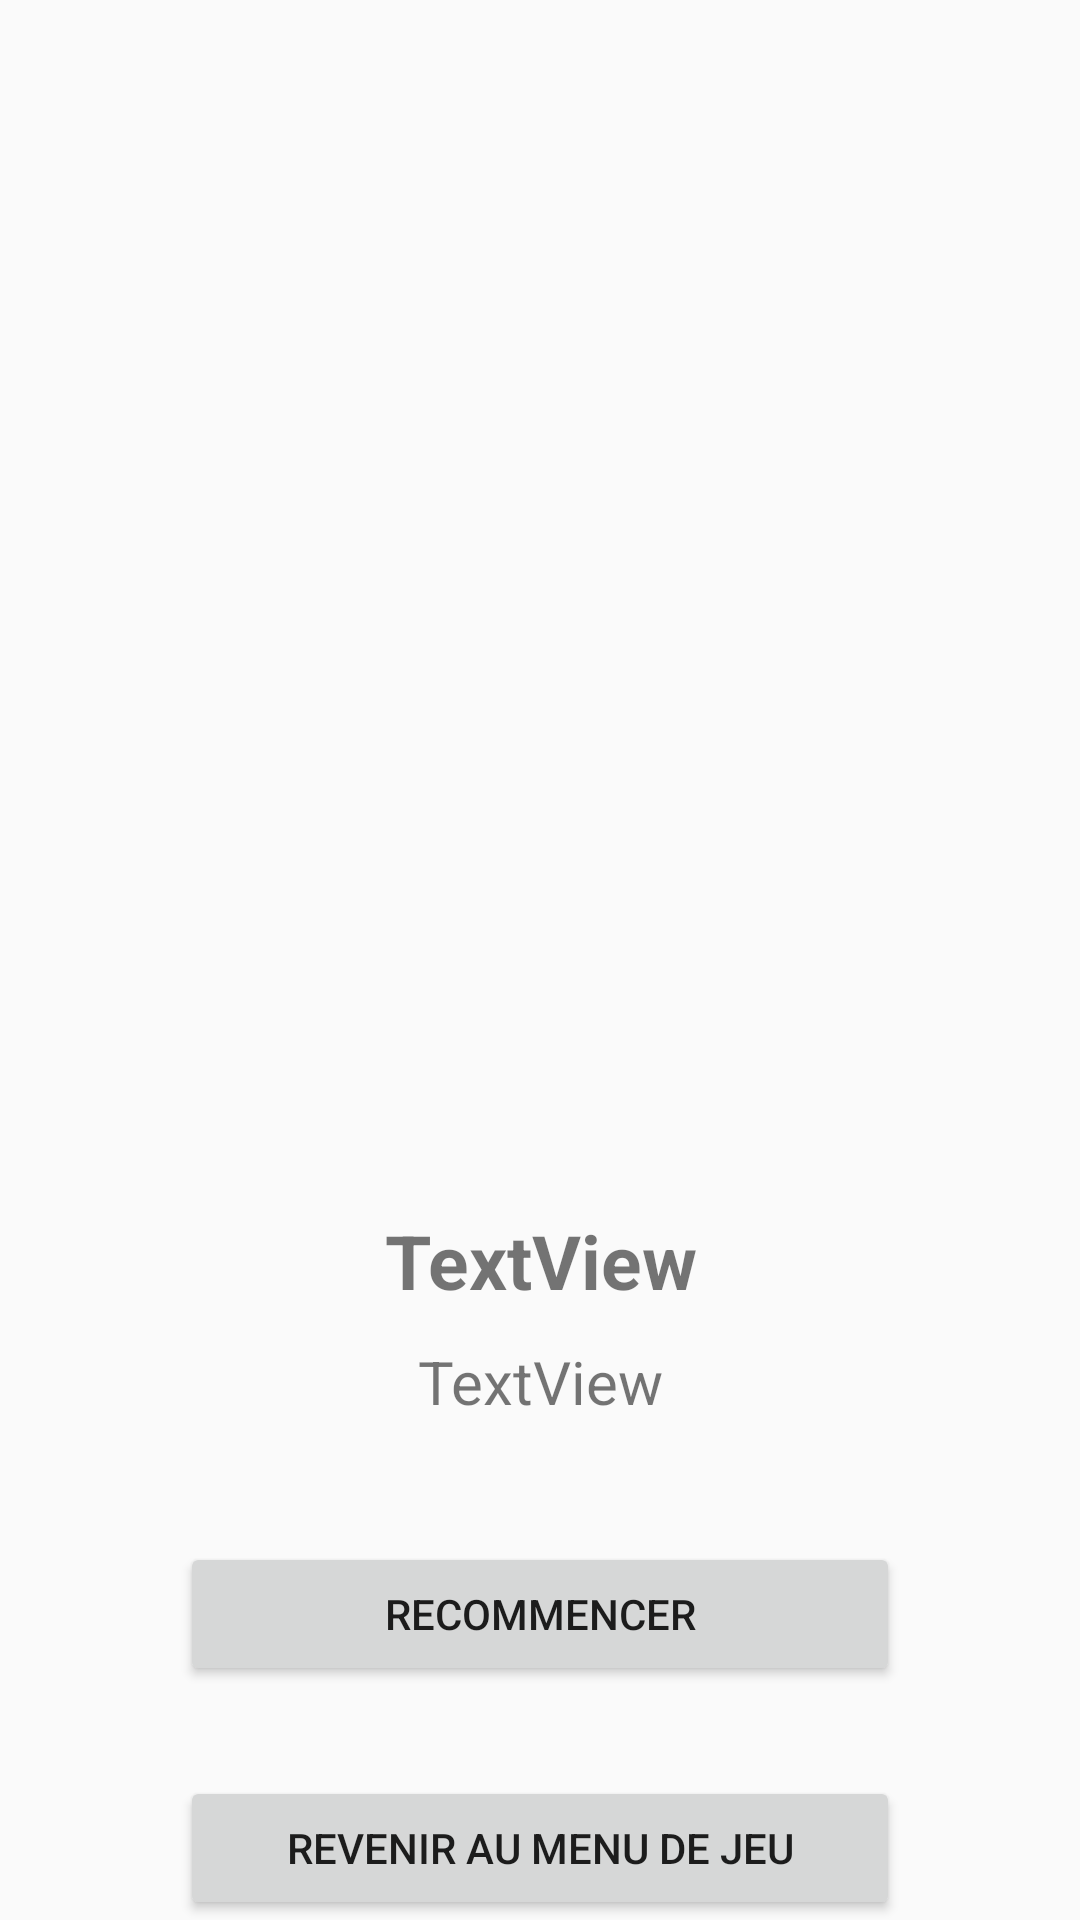

The Android layout XML behind this screen, and the referenced resources:
<!-- AndroidManifest.xml: application theme AppTheme -->
<!-- res/layout/activity_score_traduction_game.xml -->
<?xml version="1.0" encoding="utf-8"?>
<LinearLayout xmlns:android="http://schemas.android.com/apk/res/android"
    xmlns:app="http://schemas.android.com/apk/res-auto"
    xmlns:tools="http://schemas.android.com/tools"
    android:layout_width="match_parent"
    android:layout_height="wrap_content"
    android:orientation="vertical"
    tools:context=".ScoreTraductionGame">

    <ImageButton
        android:id="@+id/homeButton"
        android:layout_width="50dp"
        android:layout_height="50dp"
        android:layout_marginLeft="20dp"
        android:layout_marginTop="10dp"
        android:layout_marginBottom="10dp"
        android:layout_weight="1"
        android:background="#00FFFFFF"
        android:scaleType="fitXY"
        app:srcCompat="@drawable/home_icon" />

    <TextView
        android:id="@+id/scorePourcentageText"
        android:layout_width="match_parent"
        android:layout_height="wrap_content"
        android:layout_marginTop="50dp"
        android:text="TextView"
        android:textAlignment="center"
        android:textSize="25sp"
        android:textStyle="bold" />

    <TextView
        android:id="@+id/scoreText"
        android:layout_width="match_parent"
        android:layout_height="wrap_content"
        android:layout_marginTop="10dp"
        android:text="TextView"
        android:textAlignment="center"
        android:textSize="20sp" />

    <Button
        android:id="@+id/restartButton"
        android:layout_width="match_parent"
        android:layout_height="wrap_content"
        android:layout_marginLeft="60dp"
        android:layout_marginTop="40dp"
        android:layout_marginRight="60dp"
        android:text="Recommencer" />

    <Button
        android:id="@+id/returnMenuButton"
        android:layout_width="match_parent"
        android:layout_height="wrap_content"
        android:layout_marginLeft="60dp"
        android:layout_marginTop="30dp"
        android:layout_marginRight="60dp"
        android:text="Revenir au menu de jeu" />
</LinearLayout>
<!-- resources referenced by this layout -->
<resources>
  <style name="AppTheme" parent="Theme.AppCompat.Light.NoActionBar">
          
          <item name="colorPrimary">@color/colorPrimary</item>
          <item name="colorPrimaryDark">@color/colorPrimaryDark</item>
          <item name="colorAccent">@color/colorAccent</item>
      </style>
  <color name="colorPrimary">#008577</color>
  <color name="colorPrimaryDark">#00574B</color>
  <color name="colorAccent">#D81B60</color>
</resources>
